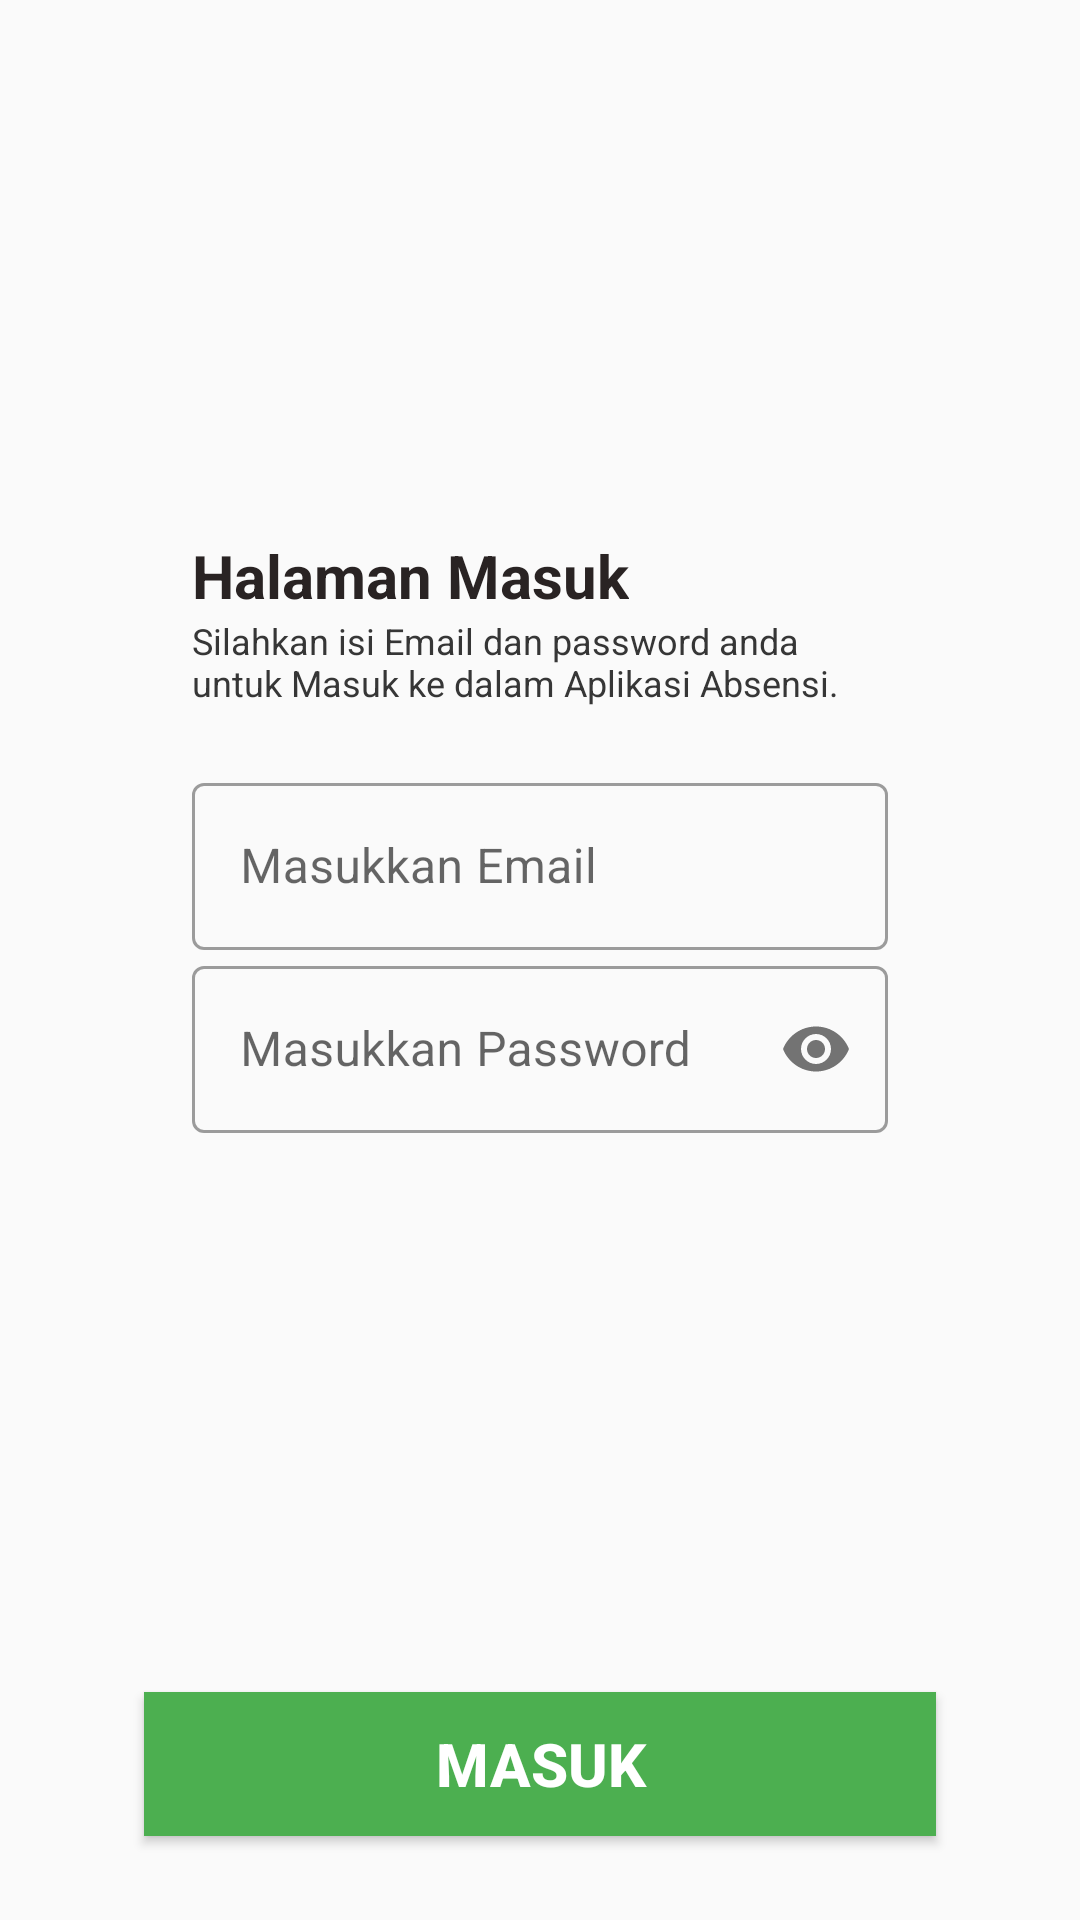

Write the Android layout XML for this screen, with the resource values it uses.
<!-- AndroidManifest.xml: application theme Theme.AbsenDisbun -->
<!-- res/layout/activity_login.xml -->
<?xml version="1.0" encoding="utf-8"?>
<androidx.constraintlayout.widget.ConstraintLayout xmlns:android="http://schemas.android.com/apk/res/android"
    xmlns:app="http://schemas.android.com/apk/res-auto"
    xmlns:tools="http://schemas.android.com/tools"
    android:layout_width="match_parent"
    android:layout_height="match_parent"
    tools:context=".activity.LoginActivity">

    <LinearLayout
        android:id="@+id/linearLayout"
        android:layout_width="0dp"
        android:layout_height="wrap_content"
        android:layout_marginStart="48dp"
        android:layout_marginTop="12dp"
        android:layout_marginEnd="48dp"
        android:background="@drawable/shadow"
        android:elevation="16dp"
        android:orientation="vertical"
        android:padding="16dp"
        app:layout_constraintBottom_toTopOf="@+id/button_login"
        app:layout_constraintEnd_toEndOf="parent"
        app:layout_constraintHorizontal_bias="1.0"
        app:layout_constraintStart_toStartOf="parent"
        app:layout_constraintTop_toTopOf="parent">

        <TextView
            android:id="@+id/logo_halaman"
            android:layout_width="wrap_content"
            android:layout_height="wrap_content"
            android:text="Halaman Masuk"
            android:textColor="#292323"
            android:textSize="20sp"
            android:textStyle="bold" />

        <TextView
            android:id="@+id/isi_halaman"
            android:layout_width="wrap_content"
            android:layout_height="wrap_content"
            android:text="Silahkan isi Email dan password anda untuk Masuk ke dalam Aplikasi Absensi. "
            android:textColor="#363636"
            android:textSize="12sp" />

        <LinearLayout
            android:layout_width="match_parent"
            android:layout_height="wrap_content"
            android:layout_marginTop="20dp"
            android:layout_marginBottom="20dp"
            android:orientation="vertical">

            <com.google.android.material.textfield.TextInputLayout
                android:id="@+id/nik"
                style="@style/Widget.MaterialComponents.TextInputLayout.OutlinedBox"
                android:layout_width="match_parent"
                android:layout_height="wrap_content"
                android:hint="Masukkan Email">

                <com.google.android.material.textfield.TextInputEditText
                    android:layout_width="match_parent"
                    android:layout_height="wrap_content" />
            </com.google.android.material.textfield.TextInputLayout>

            <com.google.android.material.textfield.TextInputLayout
                android:id="@+id/password"
                style="@style/Widget.MaterialComponents.TextInputLayout.OutlinedBox"
                android:layout_width="match_parent"
                android:layout_height="wrap_content"
                android:hint="Masukkan Password"
                app:passwordToggleEnabled="true">

                <com.google.android.material.textfield.TextInputEditText
                    android:layout_width="match_parent"
                    android:layout_height="wrap_content"
                    android:inputType="textPassword" />
            </com.google.android.material.textfield.TextInputLayout>


        </LinearLayout>

    </LinearLayout>

    <Button
        android:id="@+id/button_login"
        android:layout_width="match_parent"
        android:layout_height="wrap_content"
        android:layout_marginStart="48dp"
        android:layout_marginEnd="48dp"
        android:layout_marginBottom="28dp"
        android:background="#FF4CAF50"
        android:text="Masuk"
        android:textColor="#fff"
        android:textSize="20sp"
        android:textStyle="bold"
        app:layout_constraintBottom_toBottomOf="parent"
        app:layout_constraintEnd_toEndOf="parent"
        app:layout_constraintStart_toStartOf="parent" />

</androidx.constraintlayout.widget.ConstraintLayout>
<!-- resources referenced by this layout -->
<resources>
  <style name="Theme.AbsenDisbun" parent="Theme.MaterialComponents.DayNight.NoActionBar.Bridge">
          
          <item name="colorPrimary">@color/white</item>
          <item name="colorPrimaryVariant">@color/white</item>
          <item name="colorOnPrimary">@color/white</item>
          
          <item name="colorSecondary">@color/teal_200</item>
          <item name="colorSecondaryVariant">@color/teal_700</item>
          <item name="colorOnSecondary">@color/black</item>
          
          <item name="android:statusBarColor">#4CAF50</item>
          
      </style>
  <color name="white">#FFFFFFFF</color>
  <color name="teal_200">#FF03DAC5</color>
  <color name="teal_700">#FF018786</color>
  <color name="black">#FF000000</color>
</resources>
